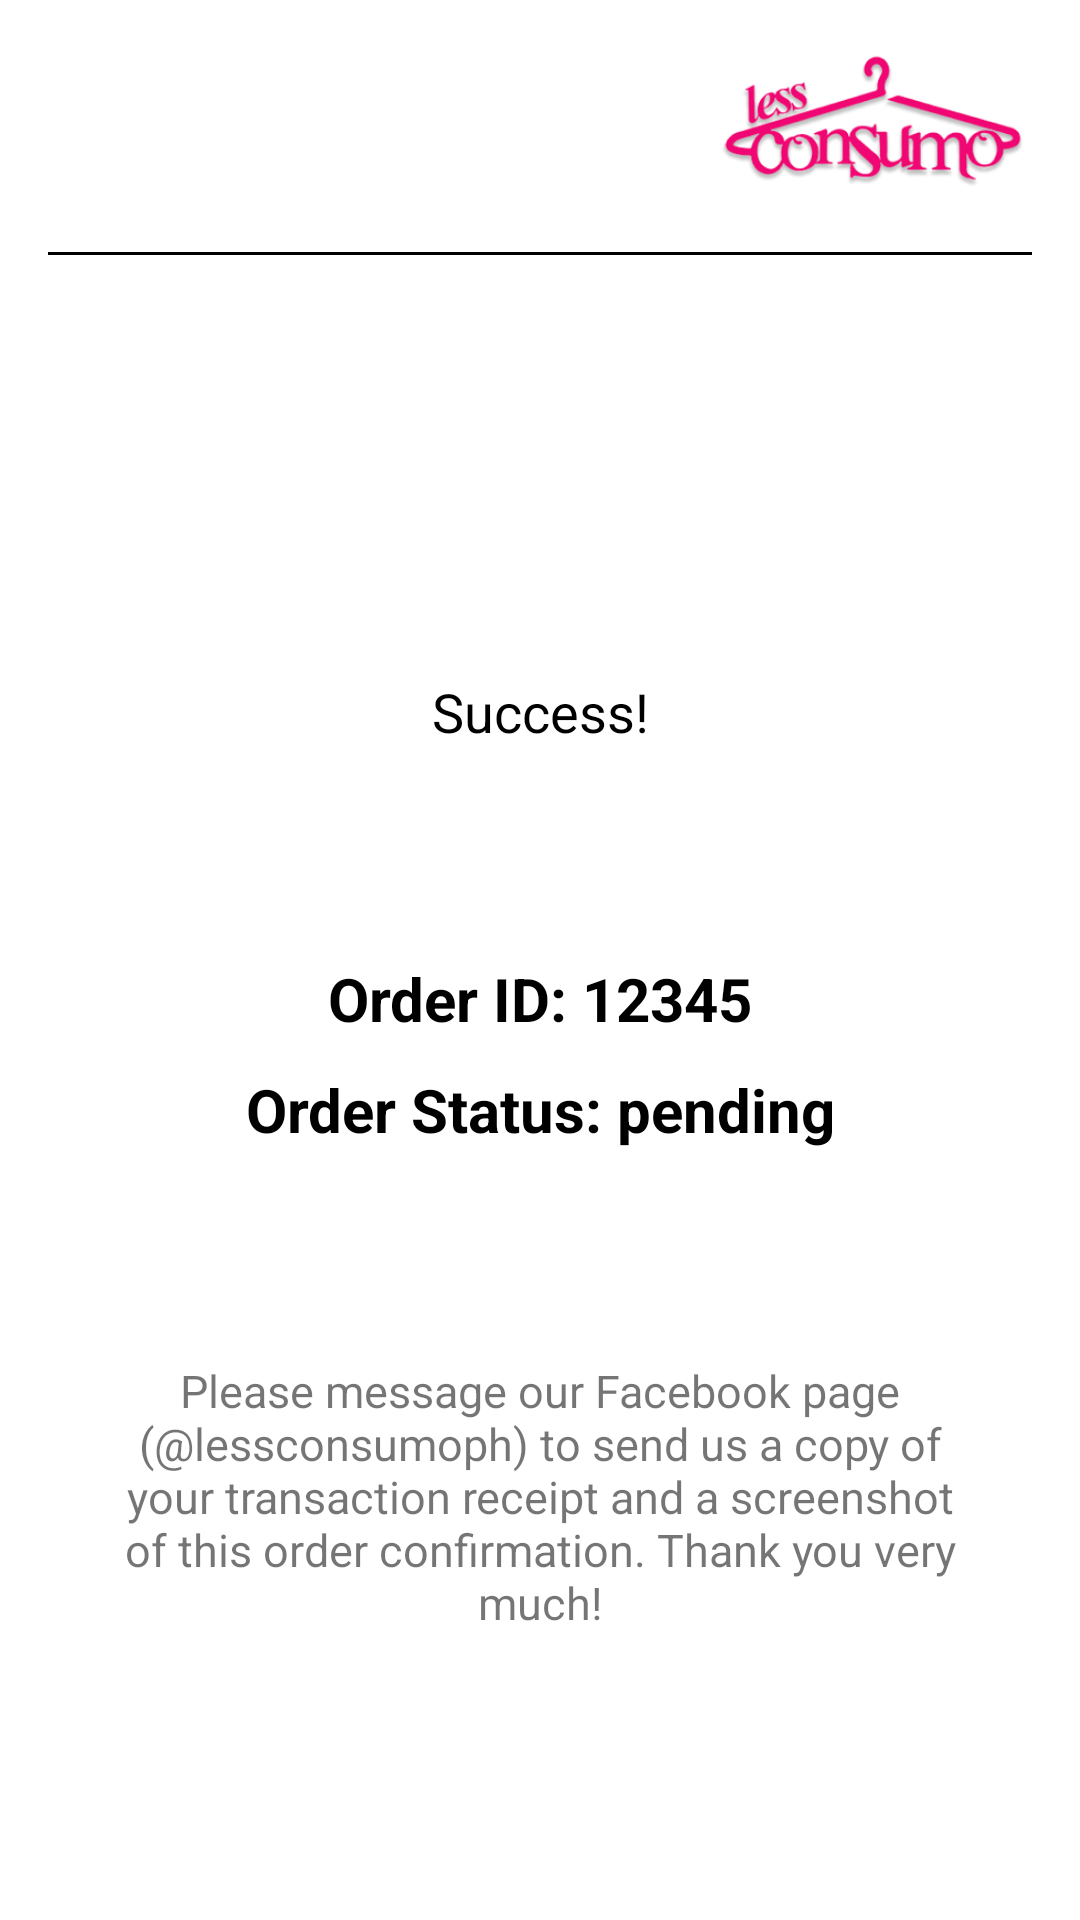

Reconstruct the res/layout file that produces this screen, plus the resources it refers to.
<!-- AndroidManifest.xml: application theme AppTheme -->
<!-- res/layout/activity_confirmation.xml -->
<?xml version="1.0" encoding="utf-8"?>
<androidx.constraintlayout.widget.ConstraintLayout xmlns:android="http://schemas.android.com/apk/res/android"
    xmlns:app="http://schemas.android.com/apk/res-auto"
    xmlns:tools="http://schemas.android.com/tools"
    android:layout_width="match_parent"
    android:layout_height="match_parent"
    android:background="@color/colorWhite"
    tools:context=".activity.ConfirmationActivity">

    <ScrollView
        android:layout_width="0dp"
        android:layout_height="0dp"
        app:layout_constraintBottom_toBottomOf="parent"
        app:layout_constraintEnd_toEndOf="parent"
        app:layout_constraintStart_toStartOf="parent"
        app:layout_constraintTop_toTopOf="parent">

        <androidx.constraintlayout.widget.ConstraintLayout
            android:layout_width="match_parent"
            android:layout_height="wrap_content">

            <RelativeLayout
                android:id="@+id/relativeLayout3"
                android:layout_width="0dp"
                android:layout_height="wrap_content"
                app:layout_constraintEnd_toEndOf="parent"
                app:layout_constraintStart_toStartOf="parent"
                app:layout_constraintTop_toTopOf="parent">

                <ImageView
                    android:layout_width="106dp"
                    android:layout_height="52dp"
                    android:layout_alignParentTop="true"
                    android:layout_alignParentRight="true"
                    android:layout_marginTop="16dp"
                    android:layout_marginRight="16dp"
                    android:layout_marginBottom="16dp"
                    android:src="@drawable/less_consumo_logo" />

                <Button
                    android:id="@+id/buttonBackConfirmation"
                    android:layout_width="25dp"
                    android:layout_height="25dp"
                    android:layout_alignParentLeft="true"
                    android:layout_centerVertical="true"
                    android:layout_marginLeft="16dp"
                    android:background="@drawable/ic_back" />

            </RelativeLayout>

            <ImageView
                android:id="@+id/imageView"
                android:layout_width="0dp"
                android:layout_height="1dp"
                android:layout_marginHorizontal="16dp"
                android:background="@color/colorBlack"
                app:layout_constraintEnd_toEndOf="parent"
                app:layout_constraintStart_toStartOf="parent"
                app:layout_constraintTop_toBottomOf="@+id/relativeLayout3" />

            <ImageView
                android:id="@+id/imageViewCheck"
                android:layout_width="60dp"
                android:layout_height="60dp"
                android:layout_marginTop="70dp"
                android:background="@drawable/img_check"
                app:layout_constraintEnd_toEndOf="parent"
                app:layout_constraintStart_toStartOf="parent"
                app:layout_constraintTop_toBottomOf="@+id/imageView" />

            <TextView
                android:id="@+id/tv_success"
                android:layout_width="wrap_content"
                android:layout_height="wrap_content"
                app:layout_constraintEnd_toEndOf="parent"
                app:layout_constraintStart_toStartOf="parent"
                app:layout_constraintTop_toBottomOf="@+id/imageViewCheck"
                android:layout_marginTop="10dp"
                android:text="Success!"
                android:gravity="center"
                android:textSize="18sp"
                android:textColor="@color/colorBlack"/>

            <TextView
                android:id="@+id/tv_ID"
                android:layout_width="wrap_content"
                android:layout_height="wrap_content"
                app:layout_constraintStart_toStartOf="parent"
                app:layout_constraintEnd_toEndOf="parent"
                app:layout_constraintTop_toBottomOf="@+id/tv_success"
                android:layout_marginTop="70dp"
                android:text="Order ID: 12345"
                android:gravity="center"
                android:textSize="20sp"
                android:textColor="@color/colorBlack"
                android:textStyle="bold"/>

            <TextView
                android:id="@+id/tv_status"
                android:layout_width="wrap_content"
                android:layout_height="wrap_content"
                app:layout_constraintStart_toStartOf="parent"
                app:layout_constraintEnd_toEndOf="parent"
                app:layout_constraintTop_toBottomOf="@+id/tv_ID"
                android:layout_marginTop="10dp"
                android:text="Order Status: pending"
                android:gravity="center"
                android:textSize="20sp"
                android:textColor="@color/colorBlack"
                android:textStyle="bold"/>

            <TextView
                android:layout_width="0dp"
                android:layout_height="wrap_content"
                android:layout_marginHorizontal="30dp"
                android:layout_marginTop="70dp"
                app:layout_constraintStart_toStartOf="parent"
                app:layout_constraintEnd_toEndOf="parent"
                app:layout_constraintTop_toBottomOf="@+id/tv_status"
                android:gravity="center"
                android:textSize="15sp"
                android:text="Please message our Facebook page (@lessconsumoph) to send us a copy of your transaction receipt and a screenshot of this order confirmation. Thank you very much!"/>


        </androidx.constraintlayout.widget.ConstraintLayout>

    </ScrollView>

</androidx.constraintlayout.widget.ConstraintLayout>
<!-- resources referenced by this layout -->
<resources>
  <color name="colorBlack">#000000</color>
  <color name="colorWhite">#FFFFFF</color>
  <!-- drawable less_consumo_logo: png bitmap (drawable, 49801 bytes) -->
  <style name="AppTheme" parent="Theme.AppCompat.Light.NoActionBar">
          <item name="colorPrimary">@color/colorGray</item>
          
          <item name="colorPrimaryDark">@color/colorGray</item>
          <item name="colorAccent">@color/colorGray</item>
      </style>
  <color name="colorGray">#808080</color>
</resources>
